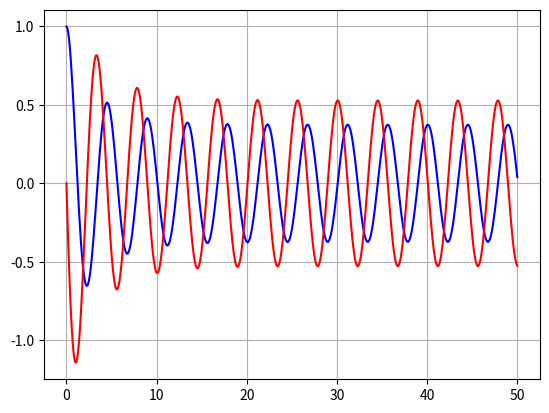

Write Python code to recreate this figure.
import numpy as np
import matplotlib.pyplot as plt

# Definimos las ecuaciones diferenciales de primer orden
def f(x, y, z):
    return z

def g(x, y, z):
    return -2.0*y-0.5*z #-x**2 * y

def m(x, y, z):
	p = 0.5*np.exp(-0.25*x)
	return -2.0*y-p*z #-x**2 * y

# Función que realiza un paso del método de Runge-Kutta de cuarto orden
def runge_kutta_step(x, y, z, h):
    k1 = h * f(x, y, z)
    l1 = h * m(x, y, z)
    
    k2 = h * f(x + h/2, y + k1/2, z + l1/2)
    l2 = h * m(x + h/2, y + k1/2, z + l1/2)
    
    k3 = h * f(x + h/2, y + k2/2, z + l2/2)
    l3 = h * m(x + h/2, y + k2/2, z + l2/2)
    
    k4 = h * f(x + h, y + k3, z + l3)
    l4 = h * m(x + h, y + k3, z + l3)
    
    y_new = y + (k1 + 2*k2 + 2*k3 + k4) / 6
    z_new = z + (l1 + 2*l2 + 2*l3 + l4) / 6
    x_new = x + h
    
    return x_new, y_new, z_new

# Parámetros iniciales
x0 = 0  # Valor inicial de x
y0 = 1  # Valor inicial de y
z0 = 0  # Valor inicial de z
h = 0.1  # Tamaño del paso
x_final = 50.0  # Valor final de x

# Crear listas para almacenar los valores de x, y y z
x_values = [x0]
y_values = [y0]
z_values = [z0]

# Realizar iteraciones para resolver las ecuaciones diferenciales
while x0 < x_final:
    x0, y0, z0 = runge_kutta_step(x0, y0, z0, h)
    x_values.append(x0)
    y_values.append(y0)
    z_values.append(z0)


plot1 = plt.figure(1)
plt.plot(x_values,y_values,'b',x_values,z_values,'r')
#plt.xlabel('t [s]')
#plt.legend(["e1"])
plt.grid()


plt.show()
